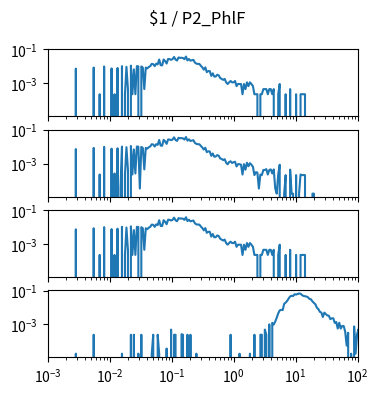

Python code for this plot: (Note: this script raises an exception after producing the figure.)
import matplotlib.pyplot as plt
import numpy as np

num_plots = 4

fig, ax = plt.subplots(num_plots, 1, sharex=True, sharey=True)
fig.set_size_inches(4, 1*num_plots)

fig.suptitle("$1 / P2_PhlF")

for a in ax:
    a.set_xscale('log')
    a.set_yscale('log')
    a.set_xlim(1.000000e-03, 1.000000e+02)

ax[0].plot([1.000000e-03,1.056818e-03,1.116863e-03,1.180321e-03,1.247384e-03,1.318257e-03,1.393157e-03,1.472313e-03,1.555966e-03,1.644372e-03,1.737801e-03,1.836538e-03,1.940886e-03,2.051162e-03,2.167704e-03,2.290868e-03,2.421029e-03,2.558586e-03,2.703958e-03,2.857591e-03,3.019952e-03,3.191538e-03,3.372873e-03,3.564511e-03,3.767038e-03,3.981072e-03,4.207266e-03,4.446313e-03,4.698941e-03,4.965923e-03,5.248075e-03,5.546257e-03,5.861382e-03,6.194411e-03,6.546362e-03,6.918310e-03,7.311391e-03,7.726806e-03,8.165824e-03,8.629785e-03,9.120108e-03,9.638290e-03,1.018591e-02,1.076465e-02,1.137627e-02,1.202264e-02,1.270574e-02,1.342765e-02,1.419058e-02,1.499685e-02,1.584893e-02,1.674943e-02,1.770109e-02,1.870682e-02,1.976970e-02,2.089296e-02,2.208005e-02,2.333458e-02,2.466039e-02,2.606154e-02,2.754229e-02,2.910717e-02,3.076097e-02,3.250873e-02,3.435579e-02,3.630781e-02,3.837072e-02,4.055085e-02,4.285485e-02,4.528976e-02,4.786301e-02,5.058247e-02,5.345644e-02,5.649370e-02,5.970353e-02,6.309573e-02,6.668068e-02,7.046931e-02,7.447320e-02,7.870458e-02,8.317638e-02,8.790225e-02,9.289664e-02,9.817479e-02,1.037528e-01,1.096478e-01,1.158777e-01,1.224616e-01,1.294196e-01,1.367729e-01,1.445440e-01,1.527566e-01,1.614359e-01,1.706082e-01,1.803018e-01,1.905461e-01,2.013724e-01,2.128139e-01,2.249055e-01,2.376840e-01,2.511886e-01,2.654606e-01,2.805434e-01,2.964831e-01,3.133286e-01,3.311311e-01,3.499452e-01,3.698282e-01,3.908409e-01,4.130475e-01,4.365158e-01,4.613176e-01,4.875285e-01,5.152286e-01,5.445027e-01,5.754399e-01,6.081350e-01,6.426877e-01,6.792036e-01,7.177943e-01,7.585776e-01,8.016781e-01,8.472274e-01,8.953648e-01,9.462372e-01,1.000000e+00,1.056818e+00,1.116863e+00,1.180321e+00,1.247384e+00,1.318257e+00,1.393157e+00,1.472313e+00,1.555966e+00,1.644372e+00,1.737801e+00,1.836538e+00,1.940886e+00,2.051162e+00,2.167704e+00,2.290868e+00,2.421029e+00,2.558586e+00,2.703958e+00,2.857591e+00,3.019952e+00,3.191538e+00,3.372873e+00,3.564511e+00,3.767038e+00,3.981072e+00,4.207266e+00,4.446313e+00,4.698941e+00,4.965923e+00,5.248075e+00,5.546257e+00,5.861382e+00,6.194411e+00,6.546362e+00,6.918310e+00,7.311391e+00,7.726806e+00,8.165824e+00,8.629785e+00,9.120108e+00,9.638290e+00,1.018591e+01,1.076465e+01,1.137627e+01,1.202264e+01,1.270574e+01,1.342765e+01,1.419058e+01,1.499685e+01,1.584893e+01,1.674943e+01,1.770109e+01,1.870682e+01,1.976970e+01,2.089296e+01,2.208005e+01,2.333458e+01,2.466039e+01,2.606154e+01,2.754229e+01,2.910717e+01,3.076097e+01,3.250873e+01,3.435579e+01,3.630781e+01,3.837072e+01,4.055085e+01,4.285485e+01,4.528976e+01,4.786301e+01,5.058247e+01,5.345644e+01,5.649370e+01,5.970353e+01,6.309573e+01,6.668068e+01,7.046931e+01,7.447320e+01,7.870458e+01,8.317638e+01,8.790225e+01,9.289664e+01,9.817479e+01,1.037528e+02,1.096478e+02,1.158777e+02,1.224616e+02,1.294196e+02,1.367729e+02,1.445440e+02,1.527566e+02,1.614359e+02,1.706082e+02,1.803018e+02,1.905461e+02,2.013724e+02,2.128139e+02,2.249055e+02,2.376840e+02,2.511886e+02,2.654606e+02,2.805434e+02,2.964831e+02,3.133286e+02,3.311311e+02,3.499452e+02,3.698282e+02,3.908409e+02,4.130475e+02,4.365158e+02,4.613176e+02,4.875285e+02,5.152286e+02,5.445027e+02,5.754399e+02,6.081350e+02,6.426877e+02,6.792036e+02,7.177943e+02,7.585776e+02,8.016781e+02,8.472274e+02,8.953648e+02,9.462372e+02,], [0.000000e+00,0.000000e+00,0.000000e+00,0.000000e+00,0.000000e+00,0.000000e+00,0.000000e+00,0.000000e+00,0.000000e+00,0.000000e+00,0.000000e+00,0.000000e+00,0.000000e+00,0.000000e+00,0.000000e+00,0.000000e+00,0.000000e+00,0.000000e+00,0.000000e+00,7.431491e-03,0.000000e+00,0.000000e+00,0.000000e+00,0.000000e+00,0.000000e+00,0.000000e+00,0.000000e+00,0.000000e+00,0.000000e+00,0.000000e+00,0.000000e+00,8.592661e-03,0.000000e+00,0.000000e+00,0.000000e+00,2.322341e-04,0.000000e+00,0.000000e+00,9.986066e-03,0.000000e+00,0.000000e+00,0.000000e+00,0.000000e+00,7.663725e-03,0.000000e+00,2.322341e-04,0.000000e+00,8.128193e-03,0.000000e+00,0.000000e+00,1.045053e-02,0.000000e+00,2.322341e-04,9.521598e-03,4.644682e-04,0.000000e+00,1.114724e-02,2.322341e-04,6.734789e-03,2.322341e-04,1.045053e-02,1.021830e-02,0.000000e+00,9.986066e-03,8.592661e-03,4.644682e-04,8.592661e-03,7.663725e-03,9.289364e-03,1.045053e-02,1.416628e-02,1.370181e-02,1.045053e-02,1.463075e-02,1.323734e-02,2.554575e-02,1.184394e-02,1.161170e-02,2.577798e-02,2.066883e-02,1.486298e-02,2.763586e-02,2.693915e-02,2.461681e-02,2.693915e-02,3.622852e-02,2.554575e-02,2.229447e-02,3.390618e-02,3.204830e-02,3.251277e-02,3.135160e-02,2.670692e-02,3.831863e-02,2.275894e-02,2.740362e-02,2.206224e-02,2.322341e-02,2.461681e-02,1.695309e-02,1.463075e-02,1.416628e-02,1.416628e-02,1.091500e-02,8.824895e-03,6.502555e-03,8.824895e-03,4.644682e-03,5.341384e-03,5.341384e-03,2.786809e-03,3.947980e-03,2.554575e-03,2.554575e-03,3.251277e-03,3.019043e-03,2.090107e-03,1.857873e-03,1.625639e-03,1.857873e-03,1.161170e-03,9.289364e-04,1.161170e-03,1.393405e-03,1.161170e-03,1.161170e-03,1.393405e-03,6.967023e-04,9.289364e-04,9.289364e-04,9.289364e-04,2.322341e-04,9.289364e-04,4.644682e-04,1.161170e-03,6.967023e-04,1.161170e-03,9.289364e-04,6.967023e-04,2.322341e-04,2.322341e-04,2.322341e-04,0.000000e+00,2.322341e-04,2.322341e-04,4.644682e-04,4.644682e-04,4.644682e-04,2.322341e-04,4.644682e-04,4.644682e-04,2.322341e-04,4.644682e-04,0.000000e+00,0.000000e+00,2.322341e-04,9.289364e-04,0.000000e+00,0.000000e+00,0.000000e+00,2.322341e-04,0.000000e+00,0.000000e+00,4.644682e-04,0.000000e+00,0.000000e+00,0.000000e+00,2.322341e-04,0.000000e+00,0.000000e+00,2.322341e-04,2.322341e-04,2.322341e-04,2.322341e-04,0.000000e+00,0.000000e+00,0.000000e+00,0.000000e+00,0.000000e+00,0.000000e+00,0.000000e+00,0.000000e+00,0.000000e+00,0.000000e+00,0.000000e+00,0.000000e+00,0.000000e+00,0.000000e+00,0.000000e+00,0.000000e+00,0.000000e+00,0.000000e+00,0.000000e+00,0.000000e+00,0.000000e+00,0.000000e+00,0.000000e+00,0.000000e+00,0.000000e+00,0.000000e+00,0.000000e+00,0.000000e+00,0.000000e+00,0.000000e+00,0.000000e+00,0.000000e+00,0.000000e+00,0.000000e+00,0.000000e+00,0.000000e+00,0.000000e+00,0.000000e+00,0.000000e+00,0.000000e+00,0.000000e+00,0.000000e+00,0.000000e+00,0.000000e+00,0.000000e+00,0.000000e+00,0.000000e+00,0.000000e+00,0.000000e+00,0.000000e+00,0.000000e+00,0.000000e+00,0.000000e+00,0.000000e+00,0.000000e+00,0.000000e+00,0.000000e+00,0.000000e+00,0.000000e+00,0.000000e+00,0.000000e+00,0.000000e+00,0.000000e+00,0.000000e+00,0.000000e+00,0.000000e+00,0.000000e+00,0.000000e+00,0.000000e+00,0.000000e+00,0.000000e+00,0.000000e+00,0.000000e+00,0.000000e+00,0.000000e+00,0.000000e+00,])
ax[1].plot([1.000000e-03,1.056818e-03,1.116863e-03,1.180321e-03,1.247384e-03,1.318257e-03,1.393157e-03,1.472313e-03,1.555966e-03,1.644372e-03,1.737801e-03,1.836538e-03,1.940886e-03,2.051162e-03,2.167704e-03,2.290868e-03,2.421029e-03,2.558586e-03,2.703958e-03,2.857591e-03,3.019952e-03,3.191538e-03,3.372873e-03,3.564511e-03,3.767038e-03,3.981072e-03,4.207266e-03,4.446313e-03,4.698941e-03,4.965923e-03,5.248075e-03,5.546257e-03,5.861382e-03,6.194411e-03,6.546362e-03,6.918310e-03,7.311391e-03,7.726806e-03,8.165824e-03,8.629785e-03,9.120108e-03,9.638290e-03,1.018591e-02,1.076465e-02,1.137627e-02,1.202264e-02,1.270574e-02,1.342765e-02,1.419058e-02,1.499685e-02,1.584893e-02,1.674943e-02,1.770109e-02,1.870682e-02,1.976970e-02,2.089296e-02,2.208005e-02,2.333458e-02,2.466039e-02,2.606154e-02,2.754229e-02,2.910717e-02,3.076097e-02,3.250873e-02,3.435579e-02,3.630781e-02,3.837072e-02,4.055085e-02,4.285485e-02,4.528976e-02,4.786301e-02,5.058247e-02,5.345644e-02,5.649370e-02,5.970353e-02,6.309573e-02,6.668068e-02,7.046931e-02,7.447320e-02,7.870458e-02,8.317638e-02,8.790225e-02,9.289664e-02,9.817479e-02,1.037528e-01,1.096478e-01,1.158777e-01,1.224616e-01,1.294196e-01,1.367729e-01,1.445440e-01,1.527566e-01,1.614359e-01,1.706082e-01,1.803018e-01,1.905461e-01,2.013724e-01,2.128139e-01,2.249055e-01,2.376840e-01,2.511886e-01,2.654606e-01,2.805434e-01,2.964831e-01,3.133286e-01,3.311311e-01,3.499452e-01,3.698282e-01,3.908409e-01,4.130475e-01,4.365158e-01,4.613176e-01,4.875285e-01,5.152286e-01,5.445027e-01,5.754399e-01,6.081350e-01,6.426877e-01,6.792036e-01,7.177943e-01,7.585776e-01,8.016781e-01,8.472274e-01,8.953648e-01,9.462372e-01,1.000000e+00,1.056818e+00,1.116863e+00,1.180321e+00,1.247384e+00,1.318257e+00,1.393157e+00,1.472313e+00,1.555966e+00,1.644372e+00,1.737801e+00,1.836538e+00,1.940886e+00,2.051162e+00,2.167704e+00,2.290868e+00,2.421029e+00,2.558586e+00,2.703958e+00,2.857591e+00,3.019952e+00,3.191538e+00,3.372873e+00,3.564511e+00,3.767038e+00,3.981072e+00,4.207266e+00,4.446313e+00,4.698941e+00,4.965923e+00,5.248075e+00,5.546257e+00,5.861382e+00,6.194411e+00,6.546362e+00,6.918310e+00,7.311391e+00,7.726806e+00,8.165824e+00,8.629785e+00,9.120108e+00,9.638290e+00,1.018591e+01,1.076465e+01,1.137627e+01,1.202264e+01,1.270574e+01,1.342765e+01,1.419058e+01,1.499685e+01,1.584893e+01,1.674943e+01,1.770109e+01,1.870682e+01,1.976970e+01,2.089296e+01,2.208005e+01,2.333458e+01,2.466039e+01,2.606154e+01,2.754229e+01,2.910717e+01,3.076097e+01,3.250873e+01,3.435579e+01,3.630781e+01,3.837072e+01,4.055085e+01,4.285485e+01,4.528976e+01,4.786301e+01,5.058247e+01,5.345644e+01,5.649370e+01,5.970353e+01,6.309573e+01,6.668068e+01,7.046931e+01,7.447320e+01,7.870458e+01,8.317638e+01,8.790225e+01,9.289664e+01,9.817479e+01,1.037528e+02,1.096478e+02,1.158777e+02,1.224616e+02,1.294196e+02,1.367729e+02,1.445440e+02,1.527566e+02,1.614359e+02,1.706082e+02,1.803018e+02,1.905461e+02,2.013724e+02,2.128139e+02,2.249055e+02,2.376840e+02,2.511886e+02,2.654606e+02,2.805434e+02,2.964831e+02,3.133286e+02,3.311311e+02,3.499452e+02,3.698282e+02,3.908409e+02,4.130475e+02,4.365158e+02,4.613176e+02,4.875285e+02,5.152286e+02,5.445027e+02,5.754399e+02,6.081350e+02,6.426877e+02,6.792036e+02,7.177943e+02,7.585776e+02,8.016781e+02,8.472274e+02,8.953648e+02,9.462372e+02,], [0.000000e+00,0.000000e+00,0.000000e+00,0.000000e+00,0.000000e+00,0.000000e+00,0.000000e+00,0.000000e+00,0.000000e+00,0.000000e+00,0.000000e+00,0.000000e+00,0.000000e+00,0.000000e+00,0.000000e+00,0.000000e+00,0.000000e+00,0.000000e+00,0.000000e+00,7.364119e-03,0.000000e+00,0.000000e+00,0.000000e+00,0.000000e+00,0.000000e+00,0.000000e+00,0.000000e+00,0.000000e+00,0.000000e+00,0.000000e+00,0.000000e+00,8.621631e-03,0.000000e+00,0.000000e+00,0.000000e+00,2.339650e-04,0.000000e+00,0.000000e+00,9.867584e-03,0.000000e+00,0.000000e+00,0.000000e+00,0.000000e+00,7.790996e-03,0.000000e+00,2.690400e-04,0.000000e+00,8.153701e-03,0.000000e+00,3.507498e-05,1.033551e-02,0.000000e+00,2.339650e-04,9.452266e-03,4.503926e-04,0.000000e+00,1.116017e-02,2.339650e-04,7.012973e-03,2.690400e-04,1.042320e-02,1.015416e-02,3.507498e-05,9.850047e-03,8.621631e-03,4.679301e-04,8.639169e-03,7.773459e-03,9.428751e-03,1.052843e-02,1.418418e-02,1.361102e-02,1.038813e-02,1.428382e-02,1.300279e-02,2.521003e-02,1.177438e-02,1.155795e-02,2.579474e-02,2.073520e-02,1.488607e-02,2.715788e-02,2.659628e-02,2.462492e-02,2.689442e-02,3.620041e-02,2.536787e-02,2.232034e-02,3.384322e-02,3.197150e-02,3.256219e-02,3.132222e-02,2.671307e-02,3.767474e-02,2.312149e-02,2.743250e-02,2.206884e-02,2.318605e-02,2.448462e-02,1.709698e-02,1.484502e-02,1.418418e-02,1.414910e-02,1.122434e-02,9.066046e-03,6.901771e-03,8.802984e-03,4.854676e-03,5.451346e-03,5.293508e-03,2.947880e-03,4.047556e-03,2.626228e-03,2.696378e-03,3.240435e-03,2.988933e-03,2.053073e-03,1.941870e-03,1.655293e-03,1.871720e-03,1.169825e-03,9.358601e-04,1.275050e-03,1.403790e-03,1.117213e-03,1.239975e-03,1.316103e-03,7.018951e-04,9.533976e-04,9.533976e-04,8.832477e-04,2.339650e-04,9.533976e-04,4.503926e-04,1.152288e-03,7.194326e-04,1.082138e-03,8.832477e-04,6.668201e-04,2.164275e-04,3.216525e-04,3.041150e-04,3.507498e-05,2.339650e-04,2.164275e-04,4.328551e-04,4.328551e-04,4.854676e-04,2.339650e-04,4.328551e-04,4.679301e-04,2.690400e-04,4.679301e-04,3.507498e-05,1.753749e-05,2.339650e-04,8.832477e-04,0.000000e+00,0.000000e+00,1.753749e-05,2.164275e-04,0.000000e+00,0.000000e+00,4.503926e-04,1.753749e-05,1.753749e-05,0.000000e+00,2.164275e-04,0.000000e+00,1.753749e-05,2.339650e-04,2.164275e-04,2.164275e-04,2.164275e-04,0.000000e+00,0.000000e+00,0.000000e+00,0.000000e+00,1.753749e-05,1.753749e-05,0.000000e+00,0.000000e+00,0.000000e+00,0.000000e+00,0.000000e+00,0.000000e+00,0.000000e+00,0.000000e+00,0.000000e+00,0.000000e+00,0.000000e+00,0.000000e+00,0.000000e+00,0.000000e+00,0.000000e+00,0.000000e+00,0.000000e+00,0.000000e+00,0.000000e+00,0.000000e+00,0.000000e+00,0.000000e+00,0.000000e+00,0.000000e+00,0.000000e+00,0.000000e+00,0.000000e+00,0.000000e+00,0.000000e+00,0.000000e+00,0.000000e+00,0.000000e+00,0.000000e+00,0.000000e+00,0.000000e+00,0.000000e+00,0.000000e+00,0.000000e+00,0.000000e+00,0.000000e+00,0.000000e+00,0.000000e+00,0.000000e+00,0.000000e+00,0.000000e+00,0.000000e+00,0.000000e+00,0.000000e+00,0.000000e+00,0.000000e+00,0.000000e+00,0.000000e+00,0.000000e+00,0.000000e+00,0.000000e+00,0.000000e+00,0.000000e+00,0.000000e+00,0.000000e+00,0.000000e+00,0.000000e+00,0.000000e+00,0.000000e+00,0.000000e+00,0.000000e+00,0.000000e+00,0.000000e+00,0.000000e+00,0.000000e+00,0.000000e+00,])
ax[2].plot([1.000000e-03,1.056818e-03,1.116863e-03,1.180321e-03,1.247384e-03,1.318257e-03,1.393157e-03,1.472313e-03,1.555966e-03,1.644372e-03,1.737801e-03,1.836538e-03,1.940886e-03,2.051162e-03,2.167704e-03,2.290868e-03,2.421029e-03,2.558586e-03,2.703958e-03,2.857591e-03,3.019952e-03,3.191538e-03,3.372873e-03,3.564511e-03,3.767038e-03,3.981072e-03,4.207266e-03,4.446313e-03,4.698941e-03,4.965923e-03,5.248075e-03,5.546257e-03,5.861382e-03,6.194411e-03,6.546362e-03,6.918310e-03,7.311391e-03,7.726806e-03,8.165824e-03,8.629785e-03,9.120108e-03,9.638290e-03,1.018591e-02,1.076465e-02,1.137627e-02,1.202264e-02,1.270574e-02,1.342765e-02,1.419058e-02,1.499685e-02,1.584893e-02,1.674943e-02,1.770109e-02,1.870682e-02,1.976970e-02,2.089296e-02,2.208005e-02,2.333458e-02,2.466039e-02,2.606154e-02,2.754229e-02,2.910717e-02,3.076097e-02,3.250873e-02,3.435579e-02,3.630781e-02,3.837072e-02,4.055085e-02,4.285485e-02,4.528976e-02,4.786301e-02,5.058247e-02,5.345644e-02,5.649370e-02,5.970353e-02,6.309573e-02,6.668068e-02,7.046931e-02,7.447320e-02,7.870458e-02,8.317638e-02,8.790225e-02,9.289664e-02,9.817479e-02,1.037528e-01,1.096478e-01,1.158777e-01,1.224616e-01,1.294196e-01,1.367729e-01,1.445440e-01,1.527566e-01,1.614359e-01,1.706082e-01,1.803018e-01,1.905461e-01,2.013724e-01,2.128139e-01,2.249055e-01,2.376840e-01,2.511886e-01,2.654606e-01,2.805434e-01,2.964831e-01,3.133286e-01,3.311311e-01,3.499452e-01,3.698282e-01,3.908409e-01,4.130475e-01,4.365158e-01,4.613176e-01,4.875285e-01,5.152286e-01,5.445027e-01,5.754399e-01,6.081350e-01,6.426877e-01,6.792036e-01,7.177943e-01,7.585776e-01,8.016781e-01,8.472274e-01,8.953648e-01,9.462372e-01,1.000000e+00,1.056818e+00,1.116863e+00,1.180321e+00,1.247384e+00,1.318257e+00,1.393157e+00,1.472313e+00,1.555966e+00,1.644372e+00,1.737801e+00,1.836538e+00,1.940886e+00,2.051162e+00,2.167704e+00,2.290868e+00,2.421029e+00,2.558586e+00,2.703958e+00,2.857591e+00,3.019952e+00,3.191538e+00,3.372873e+00,3.564511e+00,3.767038e+00,3.981072e+00,4.207266e+00,4.446313e+00,4.698941e+00,4.965923e+00,5.248075e+00,5.546257e+00,5.861382e+00,6.194411e+00,6.546362e+00,6.918310e+00,7.311391e+00,7.726806e+00,8.165824e+00,8.629785e+00,9.120108e+00,9.638290e+00,1.018591e+01,1.076465e+01,1.137627e+01,1.202264e+01,1.270574e+01,1.342765e+01,1.419058e+01,1.499685e+01,1.584893e+01,1.674943e+01,1.770109e+01,1.870682e+01,1.976970e+01,2.089296e+01,2.208005e+01,2.333458e+01,2.466039e+01,2.606154e+01,2.754229e+01,2.910717e+01,3.076097e+01,3.250873e+01,3.435579e+01,3.630781e+01,3.837072e+01,4.055085e+01,4.285485e+01,4.528976e+01,4.786301e+01,5.058247e+01,5.345644e+01,5.649370e+01,5.970353e+01,6.309573e+01,6.668068e+01,7.046931e+01,7.447320e+01,7.870458e+01,8.317638e+01,8.790225e+01,9.289664e+01,9.817479e+01,1.037528e+02,1.096478e+02,1.158777e+02,1.224616e+02,1.294196e+02,1.367729e+02,1.445440e+02,1.527566e+02,1.614359e+02,1.706082e+02,1.803018e+02,1.905461e+02,2.013724e+02,2.128139e+02,2.249055e+02,2.376840e+02,2.511886e+02,2.654606e+02,2.805434e+02,2.964831e+02,3.133286e+02,3.311311e+02,3.499452e+02,3.698282e+02,3.908409e+02,4.130475e+02,4.365158e+02,4.613176e+02,4.875285e+02,5.152286e+02,5.445027e+02,5.754399e+02,6.081350e+02,6.426877e+02,6.792036e+02,7.177943e+02,7.585776e+02,8.016781e+02,8.472274e+02,8.953648e+02,9.462372e+02,], [0.000000e+00,0.000000e+00,0.000000e+00,0.000000e+00,0.000000e+00,0.000000e+00,0.000000e+00,0.000000e+00,0.000000e+00,0.000000e+00,0.000000e+00,0.000000e+00,0.000000e+00,0.000000e+00,0.000000e+00,0.000000e+00,0.000000e+00,0.000000e+00,0.000000e+00,7.431491e-03,0.000000e+00,0.000000e+00,0.000000e+00,0.000000e+00,0.000000e+00,0.000000e+00,0.000000e+00,0.000000e+00,0.000000e+00,0.000000e+00,0.000000e+00,8.592661e-03,0.000000e+00,0.000000e+00,0.000000e+00,2.322341e-04,0.000000e+00,0.000000e+00,9.986066e-03,0.000000e+00,0.000000e+00,0.000000e+00,0.000000e+00,7.663725e-03,0.000000e+00,2.322341e-04,0.000000e+00,8.128193e-03,0.000000e+00,0.000000e+00,1.045053e-02,0.000000e+00,2.322341e-04,9.521598e-03,4.644682e-04,0.000000e+00,1.114724e-02,2.322341e-04,6.734789e-03,2.322341e-04,1.045053e-02,1.021830e-02,0.000000e+00,9.986066e-03,8.592661e-03,4.644682e-04,8.592661e-03,7.663725e-03,9.289364e-03,1.045053e-02,1.416628e-02,1.370181e-02,1.045053e-02,1.463075e-02,1.323734e-02,2.554575e-02,1.184394e-02,1.161170e-02,2.577798e-02,2.066883e-02,1.486298e-02,2.763586e-02,2.693915e-02,2.461681e-02,2.693915e-02,3.622852e-02,2.554575e-02,2.229447e-02,3.390618e-02,3.204830e-02,3.251277e-02,3.135160e-02,2.670692e-02,3.831863e-02,2.275894e-02,2.740362e-02,2.206224e-02,2.322341e-02,2.461681e-02,1.695309e-02,1.463075e-02,1.416628e-02,1.416628e-02,1.091500e-02,8.824895e-03,6.502555e-03,8.824895e-03,4.644682e-03,5.341384e-03,5.341384e-03,2.786809e-03,3.947980e-03,2.554575e-03,2.554575e-03,3.251277e-03,3.019043e-03,2.090107e-03,1.857873e-03,1.625639e-03,1.857873e-03,1.161170e-03,9.289364e-04,1.161170e-03,1.393405e-03,1.161170e-03,1.161170e-03,1.393405e-03,6.967023e-04,9.289364e-04,9.289364e-04,9.289364e-04,2.322341e-04,9.289364e-04,4.644682e-04,1.161170e-03,6.967023e-04,1.161170e-03,9.289364e-04,6.967023e-04,2.322341e-04,2.322341e-04,2.322341e-04,0.000000e+00,2.322341e-04,2.322341e-04,4.644682e-04,4.644682e-04,4.644682e-04,2.322341e-04,4.644682e-04,4.644682e-04,2.322341e-04,4.644682e-04,0.000000e+00,0.000000e+00,2.322341e-04,9.289364e-04,0.000000e+00,0.000000e+00,0.000000e+00,2.322341e-04,0.000000e+00,0.000000e+00,4.644682e-04,0.000000e+00,0.000000e+00,0.000000e+00,2.322341e-04,0.000000e+00,0.000000e+00,2.322341e-04,2.322341e-04,2.322341e-04,2.322341e-04,0.000000e+00,0.000000e+00,0.000000e+00,0.000000e+00,0.000000e+00,0.000000e+00,0.000000e+00,0.000000e+00,0.000000e+00,0.000000e+00,0.000000e+00,0.000000e+00,0.000000e+00,0.000000e+00,0.000000e+00,0.000000e+00,0.000000e+00,0.000000e+00,0.000000e+00,0.000000e+00,0.000000e+00,0.000000e+00,0.000000e+00,0.000000e+00,0.000000e+00,0.000000e+00,0.000000e+00,0.000000e+00,0.000000e+00,0.000000e+00,0.000000e+00,0.000000e+00,0.000000e+00,0.000000e+00,0.000000e+00,0.000000e+00,0.000000e+00,0.000000e+00,0.000000e+00,0.000000e+00,0.000000e+00,0.000000e+00,0.000000e+00,0.000000e+00,0.000000e+00,0.000000e+00,0.000000e+00,0.000000e+00,0.000000e+00,0.000000e+00,0.000000e+00,0.000000e+00,0.000000e+00,0.000000e+00,0.000000e+00,0.000000e+00,0.000000e+00,0.000000e+00,0.000000e+00,0.000000e+00,0.000000e+00,0.000000e+00,0.000000e+00,0.000000e+00,0.000000e+00,0.000000e+00,0.000000e+00,0.000000e+00,0.000000e+00,0.000000e+00,0.000000e+00,0.000000e+00,0.000000e+00,0.000000e+00,0.000000e+00,0.000000e+00,])
ax[3].plot([1.000000e-03,1.056818e-03,1.116863e-03,1.180321e-03,1.247384e-03,1.318257e-03,1.393157e-03,1.472313e-03,1.555966e-03,1.644372e-03,1.737801e-03,1.836538e-03,1.940886e-03,2.051162e-03,2.167704e-03,2.290868e-03,2.421029e-03,2.558586e-03,2.703958e-03,2.857591e-03,3.019952e-03,3.191538e-03,3.372873e-03,3.564511e-03,3.767038e-03,3.981072e-03,4.207266e-03,4.446313e-03,4.698941e-03,4.965923e-03,5.248075e-03,5.546257e-03,5.861382e-03,6.194411e-03,6.546362e-03,6.918310e-03,7.311391e-03,7.726806e-03,8.165824e-03,8.629785e-03,9.120108e-03,9.638290e-03,1.018591e-02,1.076465e-02,1.137627e-02,1.202264e-02,1.270574e-02,1.342765e-02,1.419058e-02,1.499685e-02,1.584893e-02,1.674943e-02,1.770109e-02,1.870682e-02,1.976970e-02,2.089296e-02,2.208005e-02,2.333458e-02,2.466039e-02,2.606154e-02,2.754229e-02,2.910717e-02,3.076097e-02,3.250873e-02,3.435579e-02,3.630781e-02,3.837072e-02,4.055085e-02,4.285485e-02,4.528976e-02,4.786301e-02,5.058247e-02,5.345644e-02,5.649370e-02,5.970353e-02,6.309573e-02,6.668068e-02,7.046931e-02,7.447320e-02,7.870458e-02,8.317638e-02,8.790225e-02,9.289664e-02,9.817479e-02,1.037528e-01,1.096478e-01,1.158777e-01,1.224616e-01,1.294196e-01,1.367729e-01,1.445440e-01,1.527566e-01,1.614359e-01,1.706082e-01,1.803018e-01,1.905461e-01,2.013724e-01,2.128139e-01,2.249055e-01,2.376840e-01,2.511886e-01,2.654606e-01,2.805434e-01,2.964831e-01,3.133286e-01,3.311311e-01,3.499452e-01,3.698282e-01,3.908409e-01,4.130475e-01,4.365158e-01,4.613176e-01,4.875285e-01,5.152286e-01,5.445027e-01,5.754399e-01,6.081350e-01,6.426877e-01,6.792036e-01,7.177943e-01,7.585776e-01,8.016781e-01,8.472274e-01,8.953648e-01,9.462372e-01,1.000000e+00,1.056818e+00,1.116863e+00,1.180321e+00,1.247384e+00,1.318257e+00,1.393157e+00,1.472313e+00,1.555966e+00,1.644372e+00,1.737801e+00,1.836538e+00,1.940886e+00,2.051162e+00,2.167704e+00,2.290868e+00,2.421029e+00,2.558586e+00,2.703958e+00,2.857591e+00,3.019952e+00,3.191538e+00,3.372873e+00,3.564511e+00,3.767038e+00,3.981072e+00,4.207266e+00,4.446313e+00,4.698941e+00,4.965923e+00,5.248075e+00,5.546257e+00,5.861382e+00,6.194411e+00,6.546362e+00,6.918310e+00,7.311391e+00,7.726806e+00,8.165824e+00,8.629785e+00,9.120108e+00,9.638290e+00,1.018591e+01,1.076465e+01,1.137627e+01,1.202264e+01,1.270574e+01,1.342765e+01,1.419058e+01,1.499685e+01,1.584893e+01,1.674943e+01,1.770109e+01,1.870682e+01,1.976970e+01,2.089296e+01,2.208005e+01,2.333458e+01,2.466039e+01,2.606154e+01,2.754229e+01,2.910717e+01,3.076097e+01,3.250873e+01,3.435579e+01,3.630781e+01,3.837072e+01,4.055085e+01,4.285485e+01,4.528976e+01,4.786301e+01,5.058247e+01,5.345644e+01,5.649370e+01,5.970353e+01,6.309573e+01,6.668068e+01,7.046931e+01,7.447320e+01,7.870458e+01,8.317638e+01,8.790225e+01,9.289664e+01,9.817479e+01,1.037528e+02,1.096478e+02,1.158777e+02,1.224616e+02,1.294196e+02,1.367729e+02,1.445440e+02,1.527566e+02,1.614359e+02,1.706082e+02,1.803018e+02,1.905461e+02,2.013724e+02,2.128139e+02,2.249055e+02,2.376840e+02,2.511886e+02,2.654606e+02,2.805434e+02,2.964831e+02,3.133286e+02,3.311311e+02,3.499452e+02,3.698282e+02,3.908409e+02,4.130475e+02,4.365158e+02,4.613176e+02,4.875285e+02,5.152286e+02,5.445027e+02,5.754399e+02,6.081350e+02,6.426877e+02,6.792036e+02,7.177943e+02,7.585776e+02,8.016781e+02,8.472274e+02,8.953648e+02,9.462372e+02,], [0.000000e+00,0.000000e+00,0.000000e+00,0.000000e+00,0.000000e+00,0.000000e+00,0.000000e+00,0.000000e+00,0.000000e+00,0.000000e+00,0.000000e+00,0.000000e+00,0.000000e+00,0.000000e+00,0.000000e+00,0.000000e+00,0.000000e+00,0.000000e+00,0.000000e+00,1.917992e-05,0.000000e+00,0.000000e+00,0.000000e+00,0.000000e+00,0.000000e+00,0.000000e+00,0.000000e+00,0.000000e+00,0.000000e+00,0.000000e+00,0.000000e+00,2.497633e-04,0.000000e+00,0.000000e+00,0.000000e+00,0.000000e+00,0.000000e+00,0.000000e+00,0.000000e+00,0.000000e+00,0.000000e+00,0.000000e+00,0.000000e+00,0.000000e+00,0.000000e+00,0.000000e+00,0.000000e+00,0.000000e+00,0.000000e+00,0.000000e+00,1.917992e-05,0.000000e+00,0.000000e+00,0.000000e+00,0.000000e+00,0.000000e+00,2.497633e-04,0.000000e+00,2.497633e-04,0.000000e+00,0.000000e+00,1.917992e-05,0.000000e+00,2.497633e-04,0.000000e+00,0.000000e+00,0.000000e+00,0.000000e+00,0.000000e+00,0.000000e+00,1.917992e-05,2.497633e-04,0.000000e+00,0.000000e+00,2.497633e-04,1.917992e-05,0.000000e+00,0.000000e+00,0.000000e+00,0.000000e+00,3.835984e-05,0.000000e+00,0.000000e+00,4.995266e-04,0.000000e+00,2.497633e-04,2.497633e-04,0.000000e+00,0.000000e+00,0.000000e+00,2.689432e-04,2.497633e-04,0.000000e+00,0.000000e+00,2.497633e-04,0.000000e+00,2.497633e-04,0.000000e+00,0.000000e+00,0.000000e+00,1.917992e-05,0.000000e+00,0.000000e+00,0.000000e+00,0.000000e+00,0.000000e+00,0.000000e+00,0.000000e+00,0.000000e+00,0.000000e+00,0.000000e+00,0.000000e+00,0.000000e+00,0.000000e+00,0.000000e+00,0.000000e+00,0.000000e+00,0.000000e+00,0.000000e+00,0.000000e+00,0.000000e+00,0.000000e+00,0.000000e+00,2.497633e-04,0.000000e+00,0.000000e+00,0.000000e+00,0.000000e+00,0.000000e+00,1.917992e-05,0.000000e+00,0.000000e+00,0.000000e+00,0.000000e+00,0.000000e+00,0.000000e+00,1.917992e-05,0.000000e+00,0.000000e+00,2.497633e-04,0.000000e+00,0.000000e+00,0.000000e+00,2.497633e-04,2.497633e-04,0.000000e+00,4.995266e-04,2.497633e-04,0.000000e+00,1.018233e-03,0.000000e+00,1.248817e-03,9.990532e-04,1.498580e-03,2.497633e-03,4.495740e-03,6.762789e-03,7.300676e-03,7.089272e-03,1.636887e-02,1.944275e-02,2.443760e-02,3.375513e-02,4.464839e-02,4.918207e-02,4.737491e-02,6.030379e-02,5.778571e-02,6.231896e-02,6.708279e-02,6.500754e-02,5.371023e-02,4.786850e-02,4.614019e-02,4.425716e-02,3.980063e-02,3.215429e-02,3.036886e-02,2.281927e-02,1.880388e-02,1.528928e-02,9.622295e-03,7.989880e-03,5.569815e-03,5.032353e-03,2.765303e-03,4.994417e-03,4.149228e-03,3.399938e-03,3.304038e-03,2.074402e-03,2.304985e-03,2.324165e-03,1.248392e-03,1.402256e-03,5.762463e-04,1.267996e-03,5.762463e-04,8.260096e-04,8.068297e-04,3.840228e-04,5.753976e-05,3.264830e-04,0.000000e+00,1.917992e-05,0.000000e+00,7.684698e-04,1.917992e-05,2.689432e-04,5.378865e-04,1.917992e-05,0.000000e+00,0.000000e+00,1.917992e-05,0.000000e+00,0.000000e+00,0.000000e+00,0.000000e+00,0.000000e+00,1.917992e-05,0.000000e+00,0.000000e+00,0.000000e+00,1.917992e-05,0.000000e+00,0.000000e+00,1.917992e-05,0.000000e+00,0.000000e+00,0.000000e+00,0.000000e+00,0.000000e+00,0.000000e+00,0.000000e+00,0.000000e+00,0.000000e+00,0.000000e+00,0.000000e+00,0.000000e+00,0.000000e+00,0.000000e+00,0.000000e+00,0.000000e+00,0.000000e+00,0.000000e+00,0.000000e+00,0.000000e+00,0.000000e+00,0.000000e+00,0.000000e+00,])


plt.savefig("/root/output/cytometry_plot_$1_P2_PhlF.png", bbox_inches='tight')
